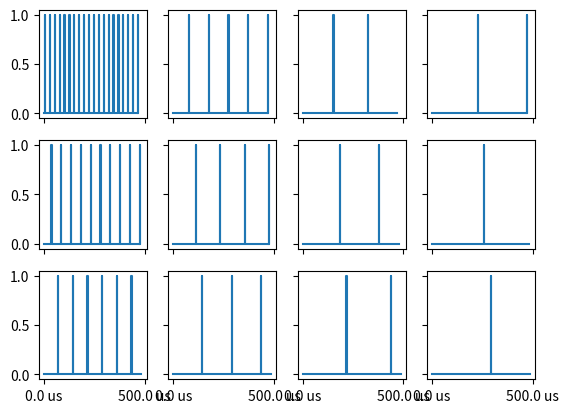

Here is the Python script that generated this plot:
# https://matplotlib.org/stable/users/explain/animations/animations.html
import matplotlib.pyplot as plt
import matplotlib.ticker as mticker 
import numpy as np

import matplotlib.animation as animation

# Number of pixels in each dimension
SCREEN_WIDTH = 4
SCREEN_HEIGHT = 3

# How many times a row needs to be touched for each
# pixel inside to be pulsed (controls dimmability)
PIXELS_MAX_TICKS = [[0, 3, 6, 9],
                    [1, 4, 7, 10],
                    [2, 5, 8, 11]]

# How many times the pixels in each row have been
# touched (meaning how many times the row it lives
# in has been looped over). These are reset to zero 
# when each value is > than its corresponding entry
# inside `PIXELS_MAX_TICKS` (this is when it is pulsed)
PIXELS_TRACKED_TICKS = [[0, 0, 0, 0],
                        [0, 0, 0, 0],
                        [0, 0, 0, 0]]

# These are not anything to do with the screen updating
# algorithm, just for tracking plotting data
PLOTTING_PIXELS_TIME_ENTRIES = [[[0], [0], [0], [0]],
                                [[0], [0], [0], [0]],
                                [[0], [0], [0], [0]]]

PLOTTING_PIXELS_AMPLITUDE_ENTRIES = [[[0], [0], [0], [0]],
                                     [[0], [0], [0], [0]],
                                     [[0], [0], [0], [0]]]


load_registers_bitrate  = 35 * 1000 * 1000;             # Max frequency in bits-per-second data can be clocked in
t_increment_loop        = 1 * 10**-6;                    # Use 1us by default
t_compare_duty          = 1 * 10**-6;                    # Use 1us by default
t_clock_in_1_data_bit   = 1 / load_registers_bitrate;   # Period of time it takes to clock-in 1 bit of data
t_allow_leds_to_light   = 1 * 10**-6;                    # Use 1us by default
t_increment_duty_timer  = 1 * 10**-6;                    # Use 1us by default
t_fill_row = t_increment_loop + t_compare_duty + (t_clock_in_1_data_bit*SCREEN_WIDTH) + t_allow_leds_to_light + t_increment_duty_timer;
t_current = 0


# Loop over each row and its entries. Increment the values
# for each pixel in each row inside `PIXELS_TRACKED_TICKS`
# and pulse when > than entry in `PIXELS_MAX_TICKS`
for i in range(20):
    for y in range(SCREEN_HEIGHT):

        # Take time to fill row
        t_current += t_fill_row

        for x in range(SCREEN_WIDTH):
            PIXELS_TRACKED_TICKS[y][x] += 1

            # Before checking if need to pulse or not, add a 0 amplitude sample
            PLOTTING_PIXELS_TIME_ENTRIES[y][x].append(t_current)
            PLOTTING_PIXELS_AMPLITUDE_ENTRIES[y][x].append(0)

            # Check if time to pulse LED
            if PIXELS_TRACKED_TICKS[y][x] > PIXELS_MAX_TICKS[y][x]:
                # Reset tick counter for this LED since it got pulsed
                PIXELS_TRACKED_TICKS[y][x] = 0
                amplitude = 1

                # Pulsed! Add a sample at the same time as the last 0 sample
                PLOTTING_PIXELS_TIME_ENTRIES[y][x].append(t_current)
                PLOTTING_PIXELS_AMPLITUDE_ENTRIES[y][x].append(1)

                # Let LED be lit for a duration
                PLOTTING_PIXELS_TIME_ENTRIES[y][x].append(t_current+t_allow_leds_to_light)
                PLOTTING_PIXELS_AMPLITUDE_ENTRIES[y][x].append(1)

                # Put it back to zero afterwards
                PLOTTING_PIXELS_TIME_ENTRIES[y][x].append(t_current+t_allow_leds_to_light)
                PLOTTING_PIXELS_AMPLITUDE_ENTRIES[y][x].append(0)
            else:
                # Not time to pulse, add entry for 0 amplitude at this time
                PLOTTING_PIXELS_TIME_ENTRIES[y][x].append(t_current+t_allow_leds_to_light)
                PLOTTING_PIXELS_AMPLITUDE_ENTRIES[y][x].append(0)
            
            t_current += t_allow_leds_to_light
        

fig, axs = plt.subplots(SCREEN_HEIGHT, SCREEN_WIDTH, sharex=True, sharey=True)
plt.gca().xaxis.set_major_formatter(mticker.FormatStrFormatter('%.1f us'))

for y in range(SCREEN_HEIGHT):
    for x in range(SCREEN_WIDTH):
        time = [i * 10**6 for i in PLOTTING_PIXELS_TIME_ENTRIES[y][x]]
        axs[y, x].plot(time, PLOTTING_PIXELS_AMPLITUDE_ENTRIES[y][x])


# plt.plot(PLOTTING_PIXELS_TIME_ENTRIES[0][0], PLOTTING_PIXELS_AMPLITUDE_ENTRIES[0][0])
plt.show()